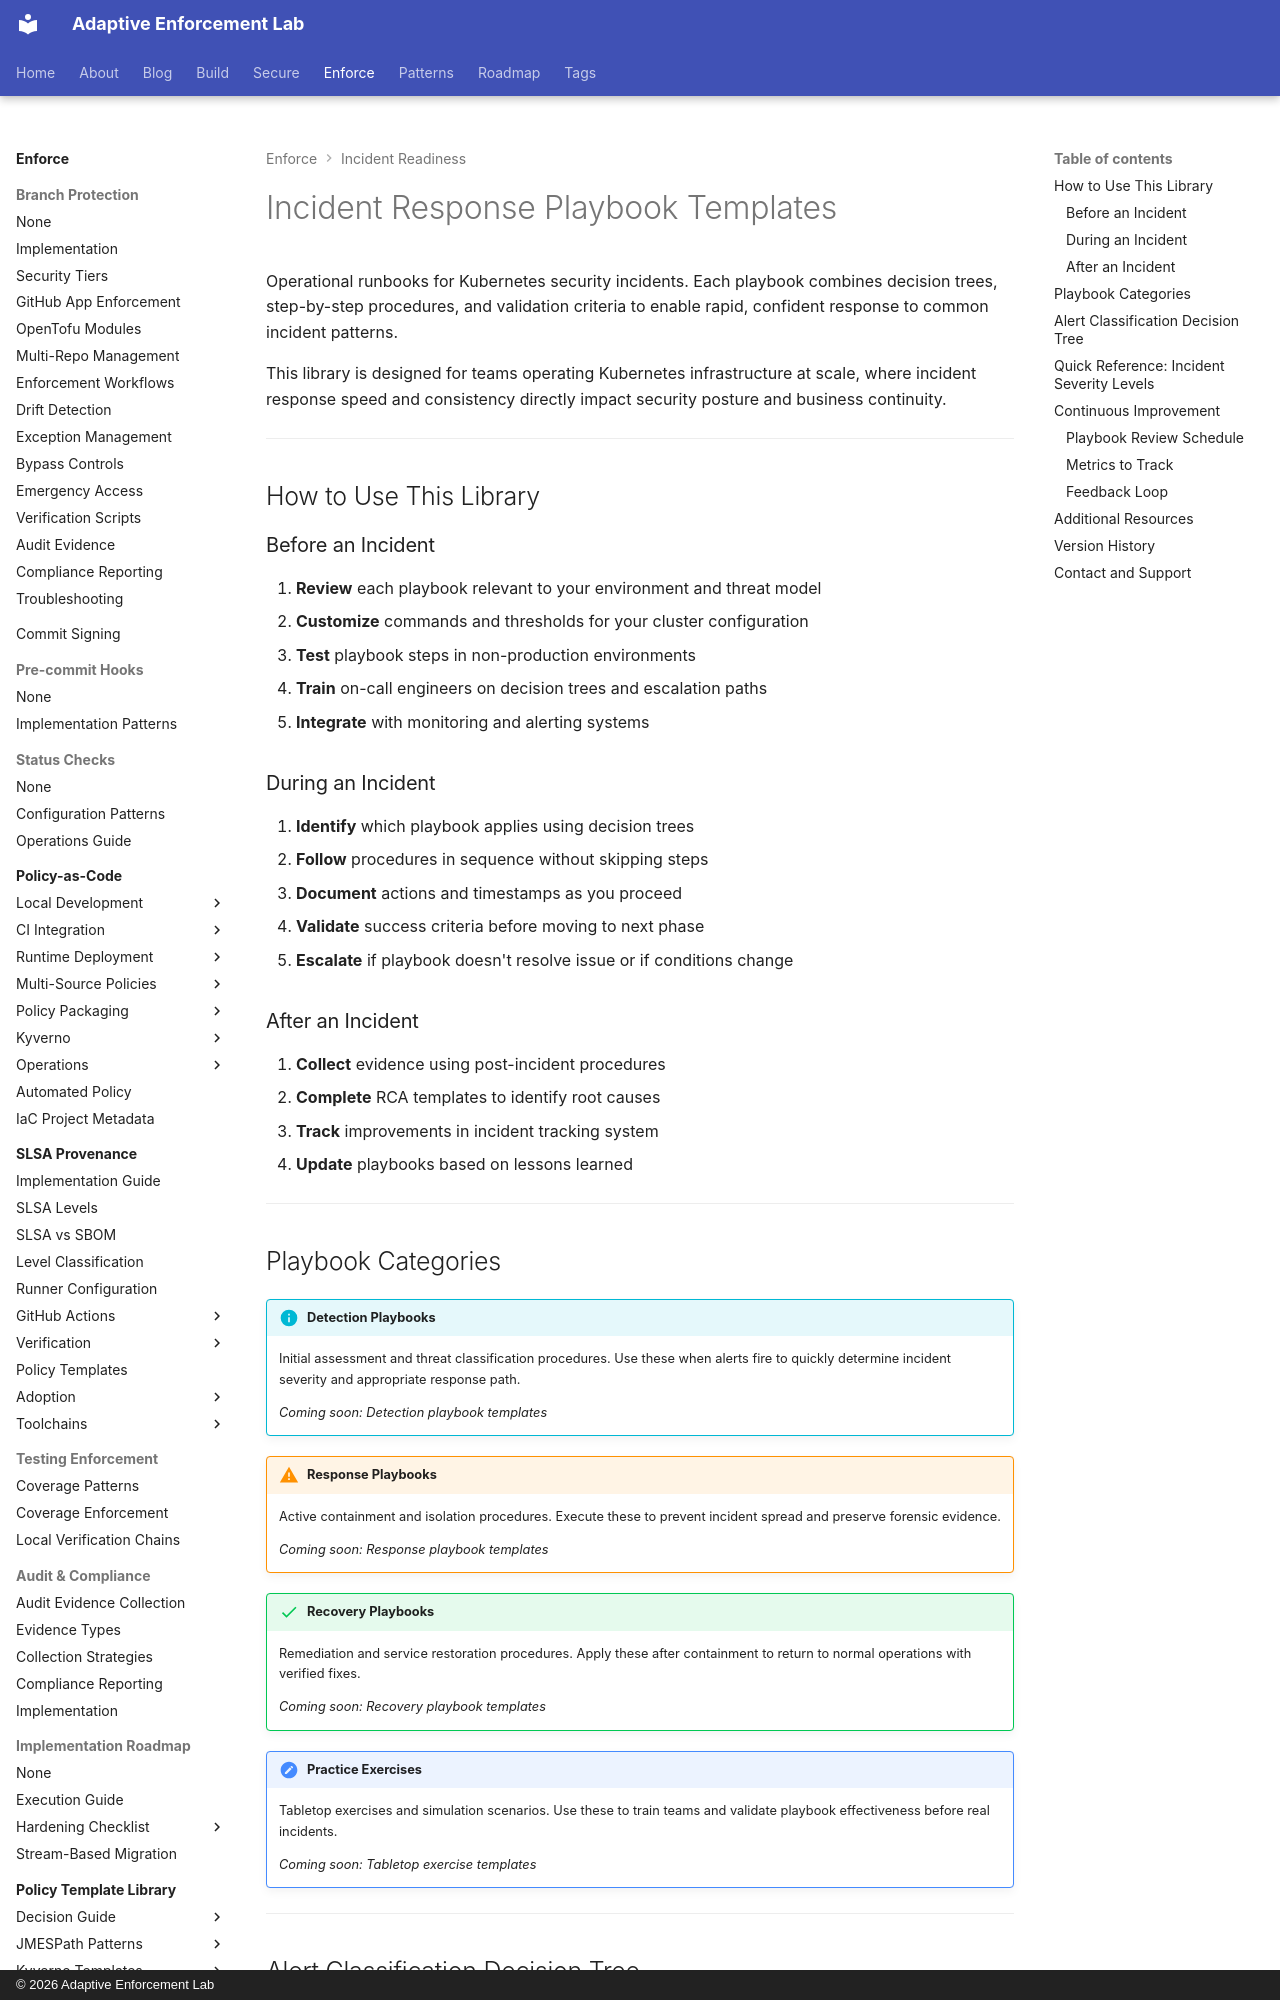

repository: adaptive-enforcement-lab/adaptive-enforcement-lab-com · page: enforce/incident-readiness/playbook-library/index.html · generator: mkdocs · copyright: © 2026 Adaptive Enforcement Lab

---
title: Incident Response Playbook Templates
description: >-
  Incident response playbook templates for Kubernetes. Detection, containment, remediation, and post-incident procedures with decision trees and validation steps.
tags:
  - incident-response
  - operations
  - kubernetes
  - playbooks
  - security
provenance: human
---
# Incident Response Playbook Templates

Operational runbooks for Kubernetes security incidents. Each playbook combines decision trees, step-by-step procedures, and validation criteria to enable rapid, confident response to common incident patterns.

This library is designed for teams operating Kubernetes infrastructure at scale, where incident response speed and consistency directly impact security posture and business continuity.

---

## How to Use This Library

### Before an Incident

1. **Review** each playbook relevant to your environment and threat model
2. **Customize** commands and thresholds for your cluster configuration
3. **Test** playbook steps in non-production environments
4. **Train** on-call engineers on decision trees and escalation paths
5. **Integrate** with monitoring and alerting systems

### During an Incident

1. **Identify** which playbook applies using decision trees
2. **Follow** procedures in sequence without skipping steps
3. **Document** actions and timestamps as you proceed
4. **Validate** success criteria before moving to next phase
5. **Escalate** if playbook doesn't resolve issue or if conditions change

### After an Incident

1. **Collect** evidence using post-incident procedures
2. **Complete** RCA templates to identify root causes
3. **Track** improvements in incident tracking system
4. **Update** playbooks based on lessons learned

---

## Playbook Categories

!!! info "Detection Playbooks"
    Initial assessment and threat classification procedures. Use these when alerts fire to quickly determine incident severity and appropriate response path.

    *Coming soon: Detection playbook templates*

!!! warning "Response Playbooks"
    Active containment and isolation procedures. Execute these to prevent incident spread and preserve forensic evidence.

    *Coming soon: Response playbook templates*

!!! success "Recovery Playbooks"
    Remediation and service restoration procedures. Apply these after containment to return to normal operations with verified fixes.

    *Coming soon: Recovery playbook templates*

!!! note "Practice Exercises"
    Tabletop exercises and simulation scenarios. Use these to train teams and validate playbook effectiveness before real incidents.

    *Coming soon: Tabletop exercise templates*

---
